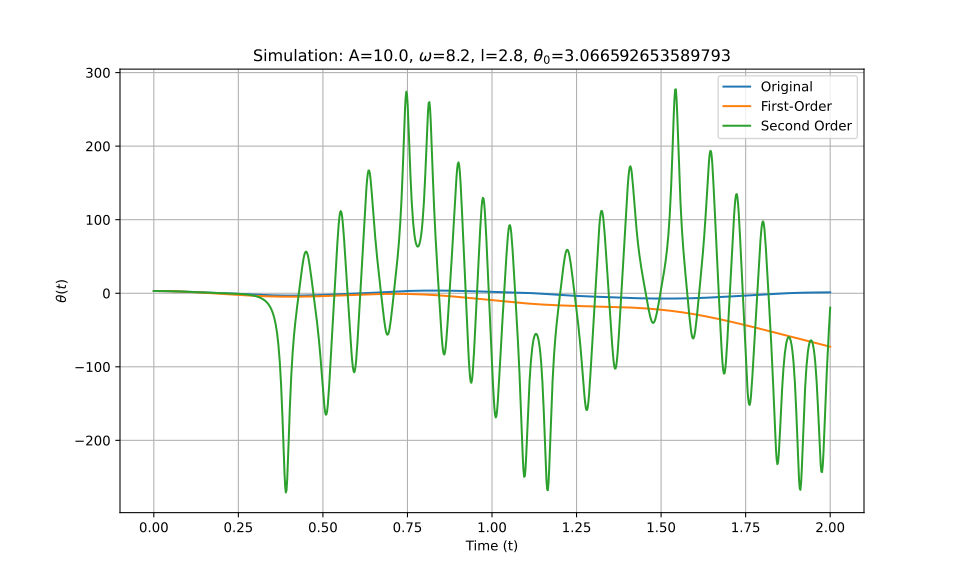

The file beside this chart, header and first rows:
t_eval, Equation_1, Equation_2, Equation_3
0.0, 3.067, 3.067, 3.067
0.002002, 3.066, 3.066, 3.066
0.004004, 3.065, 3.065, 3.065
0.006006, 3.062, 3.062, 3.062
0.008008, 3.059, 3.059, 3.059
0.01001, 3.055, 3.055, 3.055
0.01201, 3.049, 3.049, 3.049
0.01401, 3.043, 3.043, 3.043
0.01602, 3.036, 3.036, 3.036
0.01802, 3.028, 3.028, 3.028
0.02002, 3.019, 3.019, 3.019
0.02202, 3.009, 3.008, 3.009
0.02402, 2.998, 2.997, 2.998
0.02603, 2.986, 2.985, 2.986
0.02803, 2.973, 2.973, 2.973
0.03003, 2.959, 2.959, 2.959
0.03203, 2.945, 2.944, 2.945
0.03403, 2.929, 2.928, 2.929
0.03604, 2.912, 2.912, 2.912
0.03804, 2.895, 2.894, 2.895
0.04004, 2.877, 2.876, 2.877
0.04204, 2.858, 2.856, 2.858
0.04404, 2.838, 2.836, 2.838
0.04605, 2.817, 2.815, 2.817
0.04805, 2.795, 2.792, 2.795
0.05005, 2.772, 2.769, 2.772
0.05205, 2.749, 2.745, 2.749
0.05405, 2.724, 2.721, 2.724
0.05606, 2.699, 2.695, 2.699
0.05806, 2.673, 2.668, 2.674
0.06006, 2.647, 2.641, 2.647
0.06206, 2.619, 2.613, 2.62
0.06406, 2.591, 2.583, 2.591
0.06607, 2.562, 2.553, 2.563
0.06807, 2.533, 2.522, 2.533
0.07007, 2.503, 2.491, 2.503
0.07207, 2.472, 2.458, 2.472
0.07407, 2.44, 2.425, 2.441
0.07608, 2.408, 2.391, 2.409
0.07808, 2.376, 2.356, 2.376
0.08008, 2.342, 2.32, 2.343
0.08208, 2.309, 2.284, 2.309
0.08408, 2.274, 2.247, 2.275
0.08609, 2.24, 2.209, 2.24
0.08809, 2.205, 2.17, 2.205
0.09009, 2.169, 2.131, 2.17
0.09209, 2.133, 2.091, 2.134
0.09409, 2.096, 2.05, 2.097
0.0961, 2.06, 2.008, 2.061
0.0981, 2.022, 1.966, 2.024
0.1001, 1.985, 1.923, 1.987
0.1021, 1.947, 1.88, 1.949
0.1041, 1.909, 1.835, 1.912
0.1061, 1.871, 1.791, 1.874
0.1081, 1.832, 1.745, 1.836
0.1101, 1.794, 1.699, 1.798
0.1121, 1.755, 1.652, 1.76
0.1141, 1.716, 1.605, 1.721
0.1161, 1.677, 1.557, 1.683
0.1181, 1.637, 1.509, 1.645
... 940 more rows
